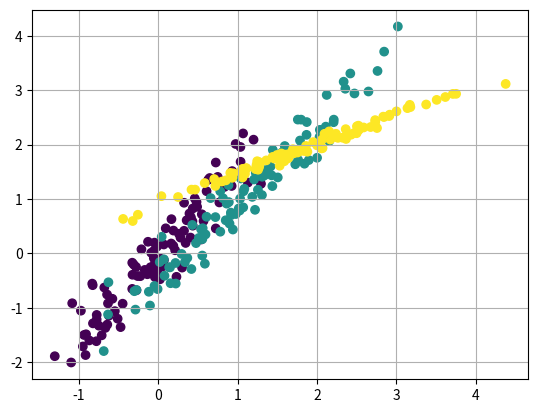

Python code for this plot:
import numpy as np
from matplotlib import pyplot as plt

np.seed = 0

def plot(data, labels):
    '''Simple scatter of 2d data in same figure
    '''
    fig, ax = plt.subplots()
    ax.scatter(data[:, 0], data[:, 1], c=labels.flatten())
    ax.grid()
    # fig.savefig("test.png")
    plt.show()


def generate_observations(N, D, n_classes):
    ''' Returns dataset of N multivariate_normals of dimention D and its labels
        with random covariance and mean at c = 0 : n_classes-1 (evenly)
        (For testing purposes)
    '''
    N_class = int(N/n_classes)

    A = np.random.rand(D,D)
    covariance = np.dot(A,A.transpose())  # Make it sim, positive definite
    observations = np.random.multivariate_normal(np.zeros(D), covariance, N_class)
    labels = np.zeros((observations.shape[0], 1))

    for c in range(1, n_classes):
        A = np.random.rand(D,D)
        covariance = np.dot(A,A.transpose())  # Make it sim, positive definite
        observations_c = np.random.multivariate_normal(np.zeros(D) + c, covariance, N_class)
        observations = np.concatenate((observations, observations_c), axis = 0)
        labels = np.concatenate((labels, np.zeros((observations_c.shape[0], 1)) + c), axis = 0)

    return observations, labels

if __name__ == "__main__":
    N = 300  # Number of observations
    n_classes = 3  # Number of classes
    D = 2  # Y dimension (observations)
    q = 2  # X dimension (latent)
    
    observations, labels = generate_observations(N, D, n_classes)
    # [redacted]
    # d = 25  # Size of active set
    # T = 10  # Number of iterations
    # ...
    plot(observations, labels)